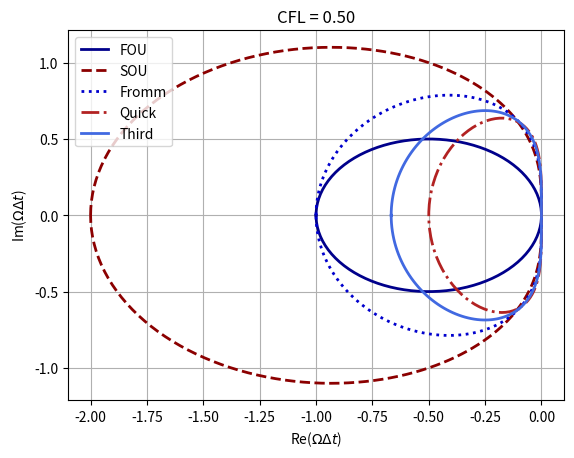
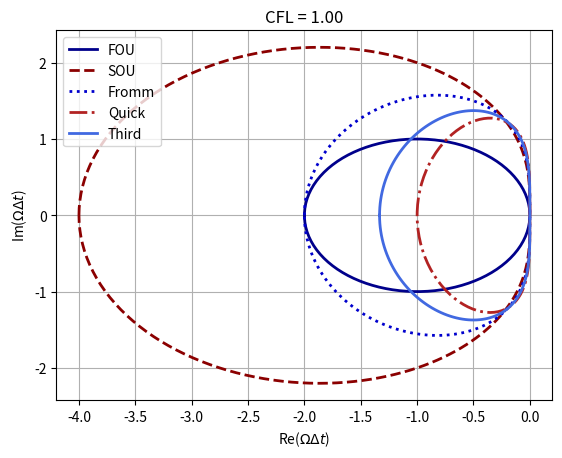

Reproduce these figures in Python, in order.
import numpy as np
import matplotlib as mpl
import matplotlib.pyplot as plt
from pathlib import Path

from cycler import cycler

default_cycler = (cycler(color=['darkblue', 'darkred', 'mediumblue', 'firebrick', 'royalblue', 'lightcoral']) +
                  cycler(linestyle=['-', '--', ':', '-.', '-', '--']))

plt.rc('lines', linewidth=1.8)
plt.rc('axes', prop_cycle=default_cycler)

def ax_prop(ax, xlabel, ylabel, title):
    ax.grid(True)
    ax.set_xlabel(xlabel)
    ax.set_ylabel(ylabel)
    ax.set_title(title)
    ax.legend()

def fourier_symbol(phi, sigma, scheme):
    """ Fourier symbol of the specified scheme at cfl *sigma* """
    if scheme == 'FOU':
        return - sigma * (1 - np.exp(-1j * phi))
    elif scheme == 'SOU':
        return - sigma / 2 * (3 - 4 * np.exp(-1j * phi) + np.exp(-1j * 2 * phi))
    elif scheme == 'Fromm':
        return - sigma / 4 * (np.exp(1j * phi) + 3 - 5 * np.exp(-1j * phi) + np.exp(-1j * 2 * phi))
    elif scheme == 'Quick':
        return - sigma / 8 * (3 * np.exp(1j * phi) + 3 - 7 * np.exp(-1j * phi) + np.exp(-1j * 2 * phi))
    elif scheme == 'Third':
        return - sigma / 6 * (2 * np.exp(1j * phi) + 3 - 6 * np.exp(-1j * phi) + np.exp(-1j * 2 * phi))

if __name__ == '__main__':
    # Default params of matplotlib overwritten
    mpl.rc('lines', linewidth=2)

    # Figures directory
    fig_dir = Path('figures')
    fig_dir.mkdir(parents=True, exist_ok=True)

    # List of schemes
    schemes = ['FOU', 'SOU', 'Fromm', 'Quick', 'Third']
    cfls = [0.5, 1.0]
    phi = np.linspace(-np.pi, np.pi, 201)
    for icfl, cfl in enumerate(cfls):
        fig, ax = plt.subplots()
        for scheme in schemes:
            Omega_dt = fourier_symbol(phi, cfl, scheme)
            ax.plot(Omega_dt.real, Omega_dt.imag, label=scheme)
        ax_prop(ax, 'Re($\Omega \Delta t$)', 'Im($\Omega \Delta t$)', f'CFL = {cfl:.2f}')
        fig.savefig(fig_dir / f'cfl_{icfl:d}', bbox_inches='tight')
